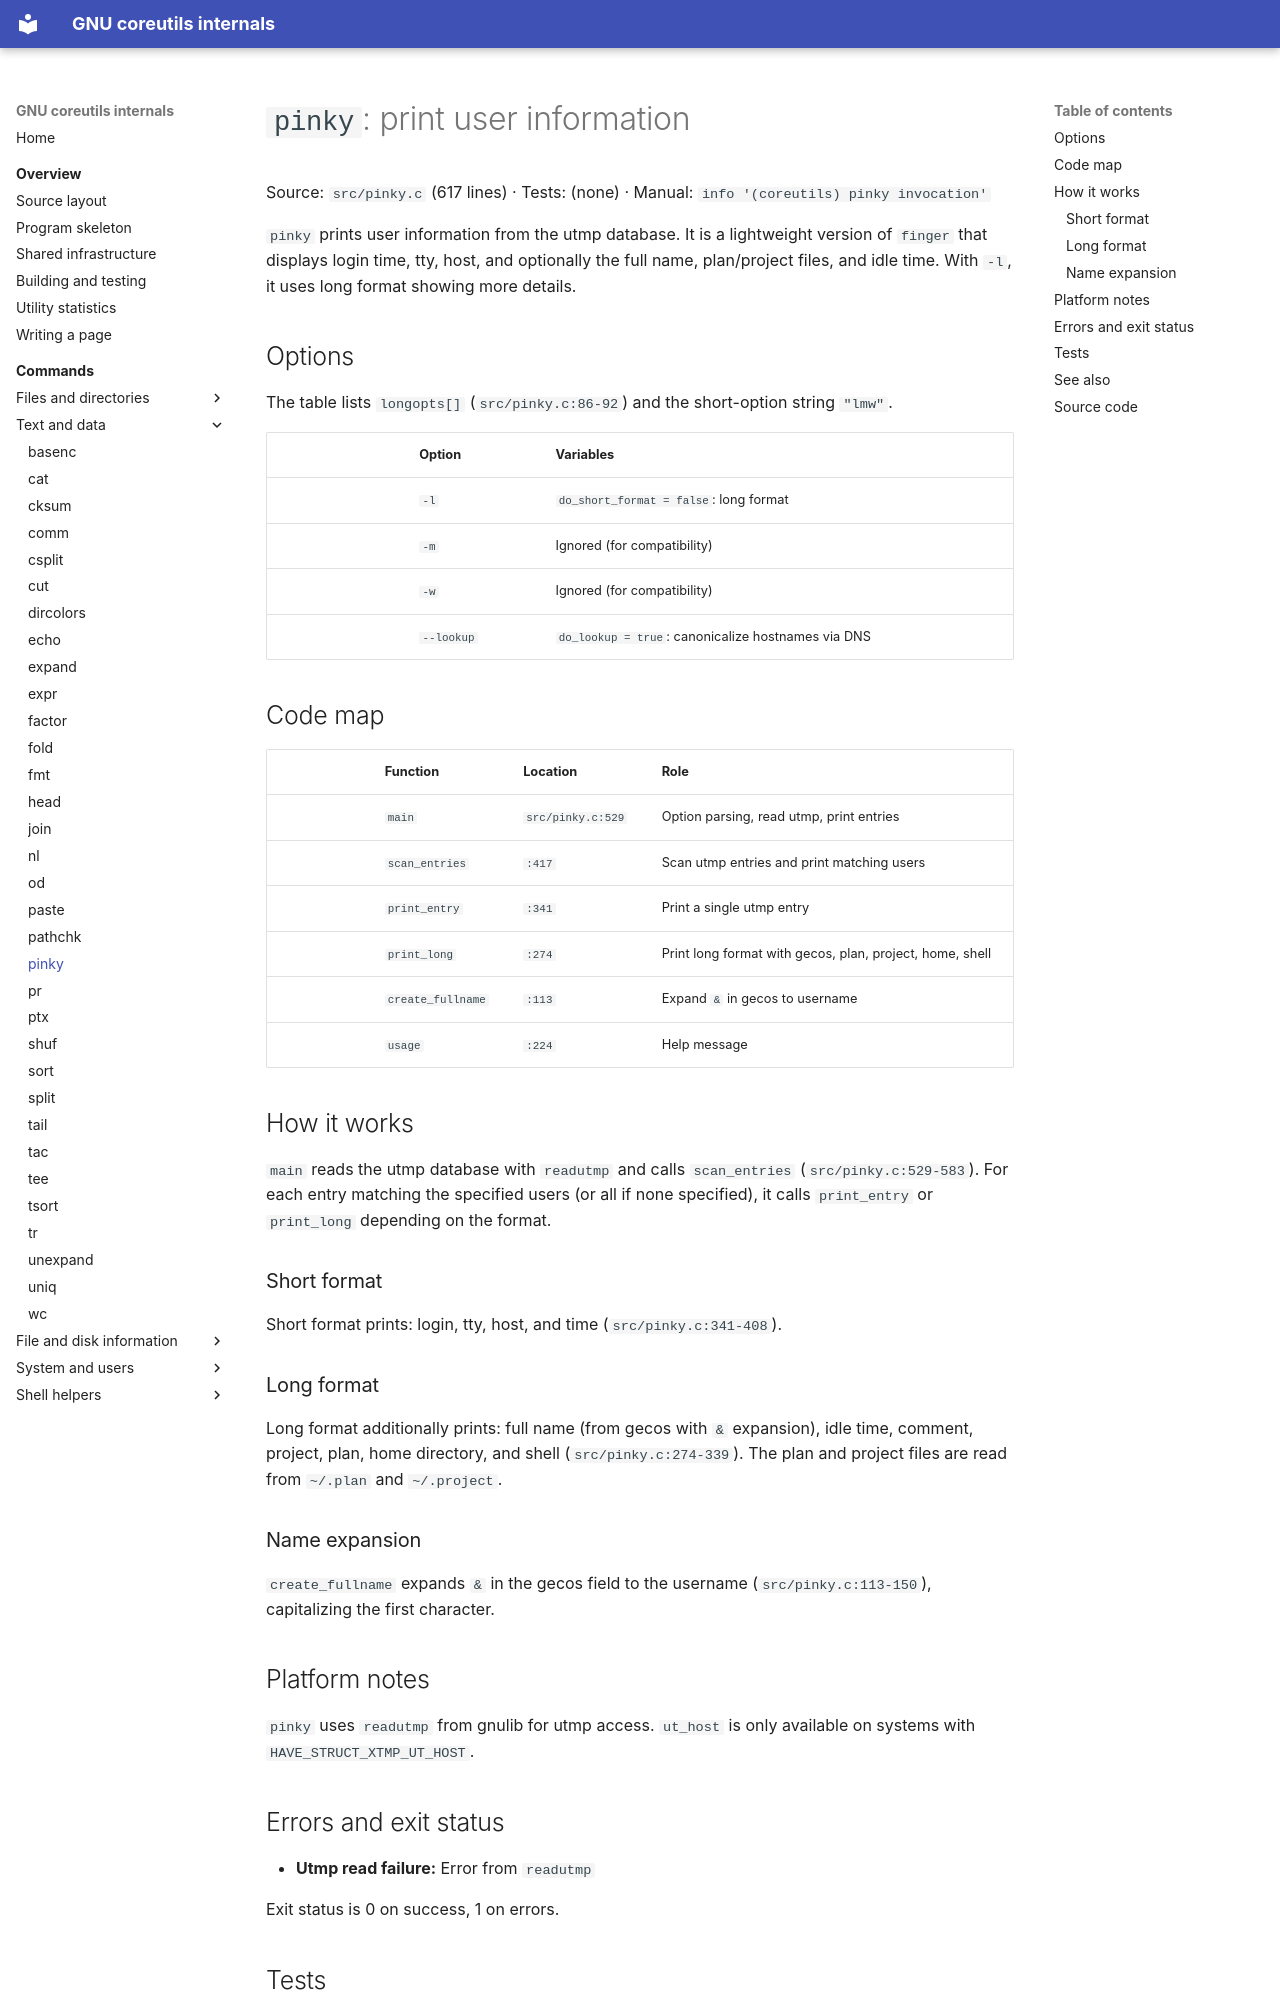

repository: andrewh/coreutils · page: commands/pinky/index.html · generator: mkdocs

# `pinky`: print user information

Source: `src/pinky.c` (617 lines) · Tests: (none) ·
Manual: `info '(coreutils) pinky invocation'`

`pinky` prints user information from the utmp database. It is a lightweight
version of `finger` that displays login time, tty, host, and optionally the
full name, plan/project files, and idle time. With `-l`, it uses long format
showing more details.

## Options

The table lists `longopts[]` (`src/pinky.c:86-92`) and the short-option
string `"lmw"`.

|| Option | Variables |
||---|---|
|| `-l` | `do_short_format = false`: long format |
|| `-m` | Ignored (for compatibility) |
|| `-w` | Ignored (for compatibility) |
|| `--lookup` | `do_lookup = true`: canonicalize hostnames via DNS |

## Code map

|| Function | Location | Role |
||---|---|---|
|| `main` | `src/pinky.c:529` | Option parsing, read utmp, print entries |
|| `scan_entries` | `:417` | Scan utmp entries and print matching users |
|| `print_entry` | `:341` | Print a single utmp entry |
|| `print_long` | `:274` | Print long format with gecos, plan, project, home, shell |
|| `create_fullname` | `:113` | Expand `&` in gecos to username |
|| `usage` | `:224` | Help message |

## How it works

`main` reads the utmp database with `readutmp` and calls `scan_entries`
(`src/pinky.c:529-583`). For each entry matching the specified users (or all if
none specified), it calls `print_entry` or `print_long` depending on the format.

### Short format

Short format prints: login, tty, host, and time (`src/pinky.c:341-408`).

### Long format

Long format additionally prints: full name (from gecos with `&` expansion),
idle time, comment, project, plan, home directory, and shell
(`src/pinky.c:274-339`). The plan and project files are read from
`~/.plan` and `~/.project`.

### Name expansion

`create_fullname` expands `&` in the gecos field to the username
(`src/pinky.c:113-150`), capitalizing the first character.

## Platform notes

`pinky` uses `readutmp` from gnulib for utmp access. `ut_host` is only
available on systems with `HAVE_STRUCT_XTMP_UT_HOST`.

## Errors and exit status

- **Utmp read failure:** Error from `readutmp`

Exit status is 0 on success, 1 on errors.

## Tests

No dedicated test files exist for `pinky`.

## See also

- [who](who.md) for similar user information
